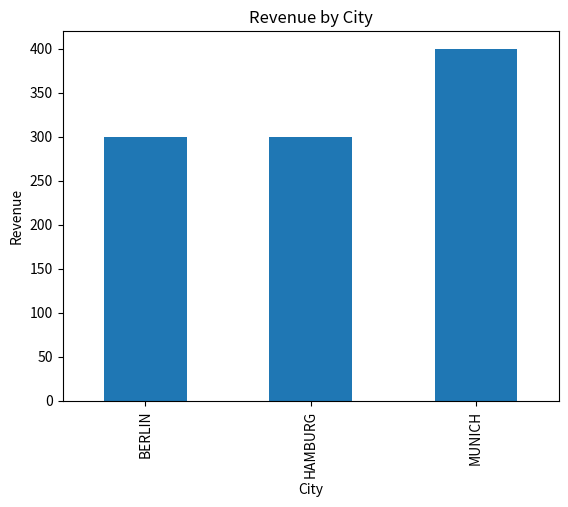
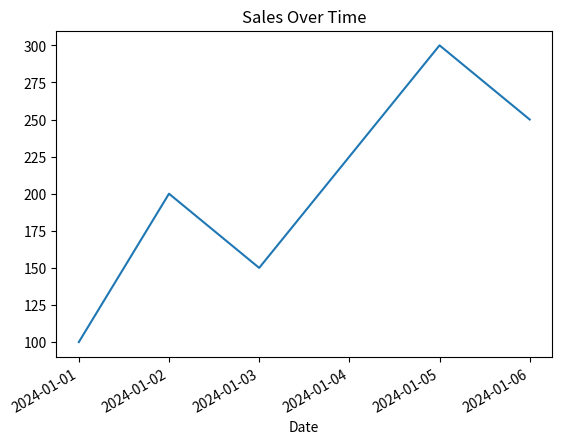

Python code for these plots, in order:
import matplotlib.pyplot as plt
import pandas as pd

data = {
    "Customer": ["Ali", "John", "Sara", "Ali", "Mike", "Anna"],
    "City": ["Berlin", "berlin", "Munich", "Berlin", "Hamburg", "Munich"],
    "Purchase": [100, 200, 150, 100, 300, 250],
    "Date": ["2024-01-01", "2024-01-02", "2024-01-03", "2024-01-01", "2024-01-05", "2024-01-06"]
}

# DEBUG CHECK
for key in data:
    print(key, len(data[key]))

# CREATE DATAFRAME
df = pd.DataFrame(data)

print(df)

df["Purchase"] = df["Purchase"].fillna(df["Purchase"].mean())
df = df.dropna(subset=["Customer"])
df["City"] = df["City"].str.upper()
df=df.drop_duplicates()
df["Date"] = pd.to_datetime(df["Date"], errors="coerce")
df=df.dropna(subset=["Date"])

print("Total Revenue:", df["Purchase"].sum())

revenue_by_city = df.groupby("City")["Purchase"].sum()
print(revenue_by_city)


revenue_by_city.plot(kind="bar")
plt.title("Revenue by City")
plt.xlabel("City")
plt.ylabel("Revenue")
plt.show()

sales_by_date = df.groupby("Date")["Purchase"].sum()
sales_by_date.plot()
plt.title("Sales Over Time")
plt.show()
